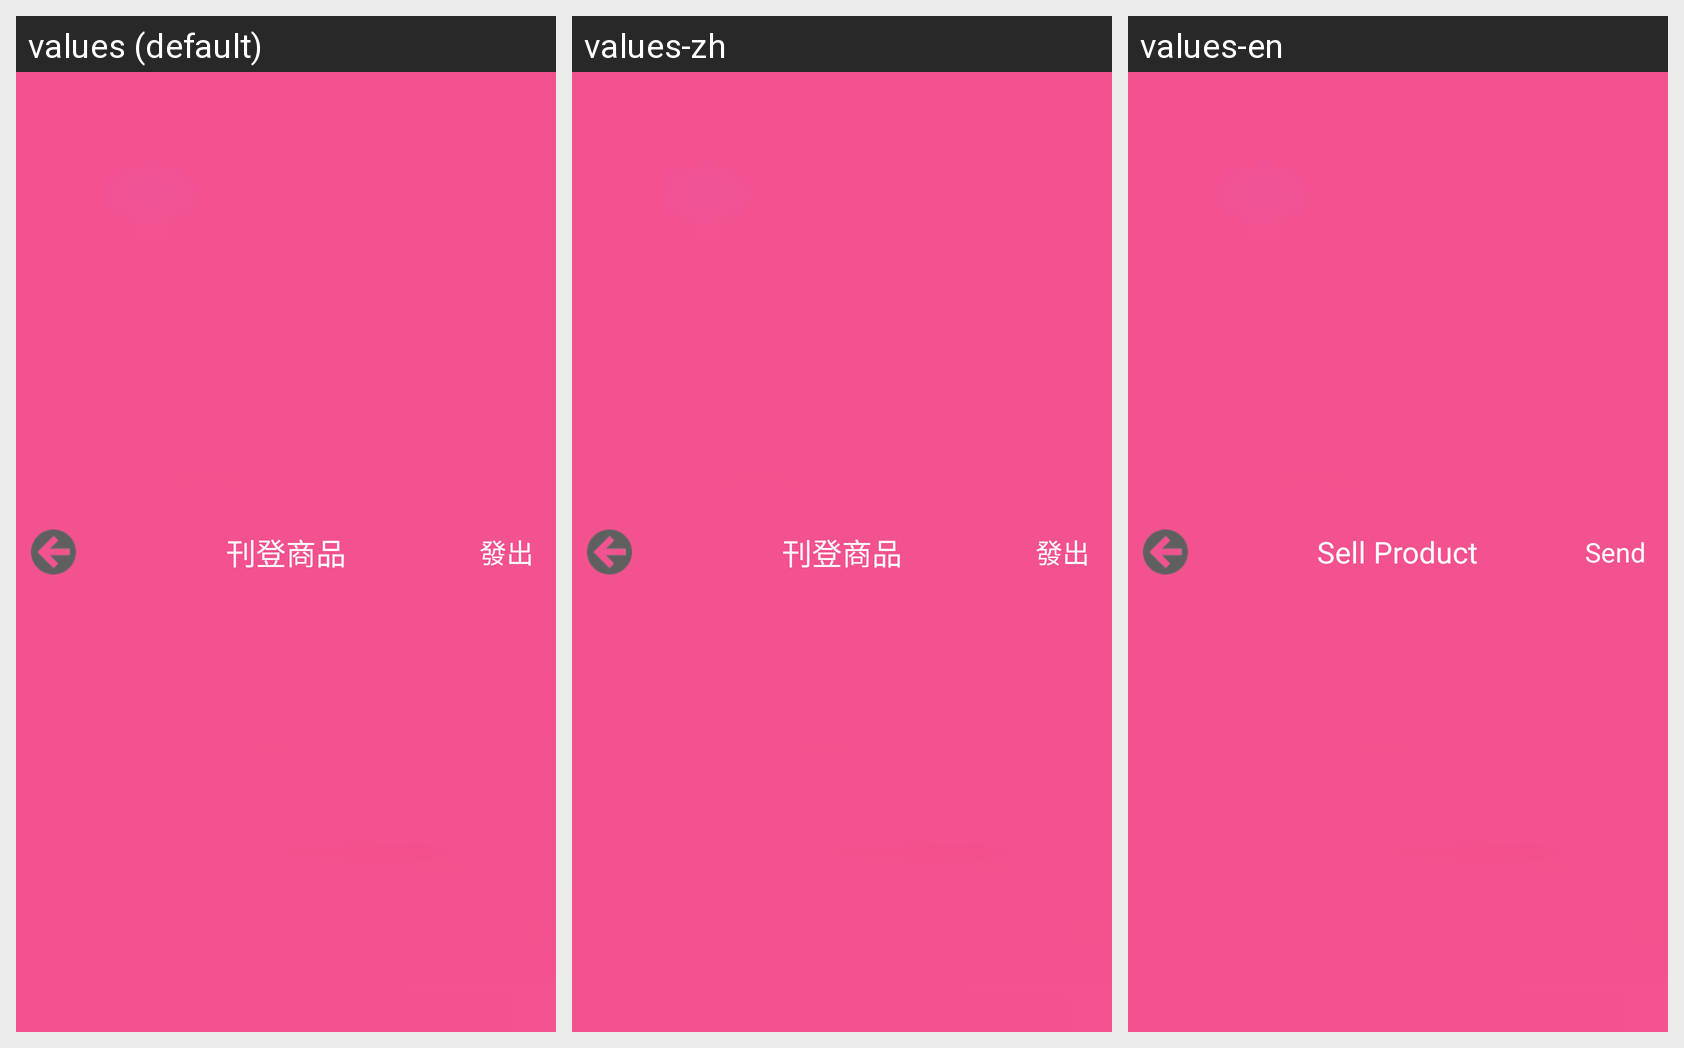

Translations of the strings shown on this Android screen, per locale in the grid:
Android screen res/layout/new_post_actionbar.xml rendered under 3 locales, left to right: values (default), values-zh, values-en. Device: Nexus 5 (rendered at 1080×1920; each locale shown at half size, 540×960, under a caption strip naming it); theme AppTheme.
Strings drawn on this screen, with the default value and each locale's value (text and hints the layout hard-codes, and strings that could not be matched under every locale, appear in the picture but are not listed):

new_post_actionbar_title
  values: 刊登商品
  values-zh: 刊登商品
  values-en: Sell Product

new_post
  values: 發出
  values-zh: 發出
  values-en: Send
